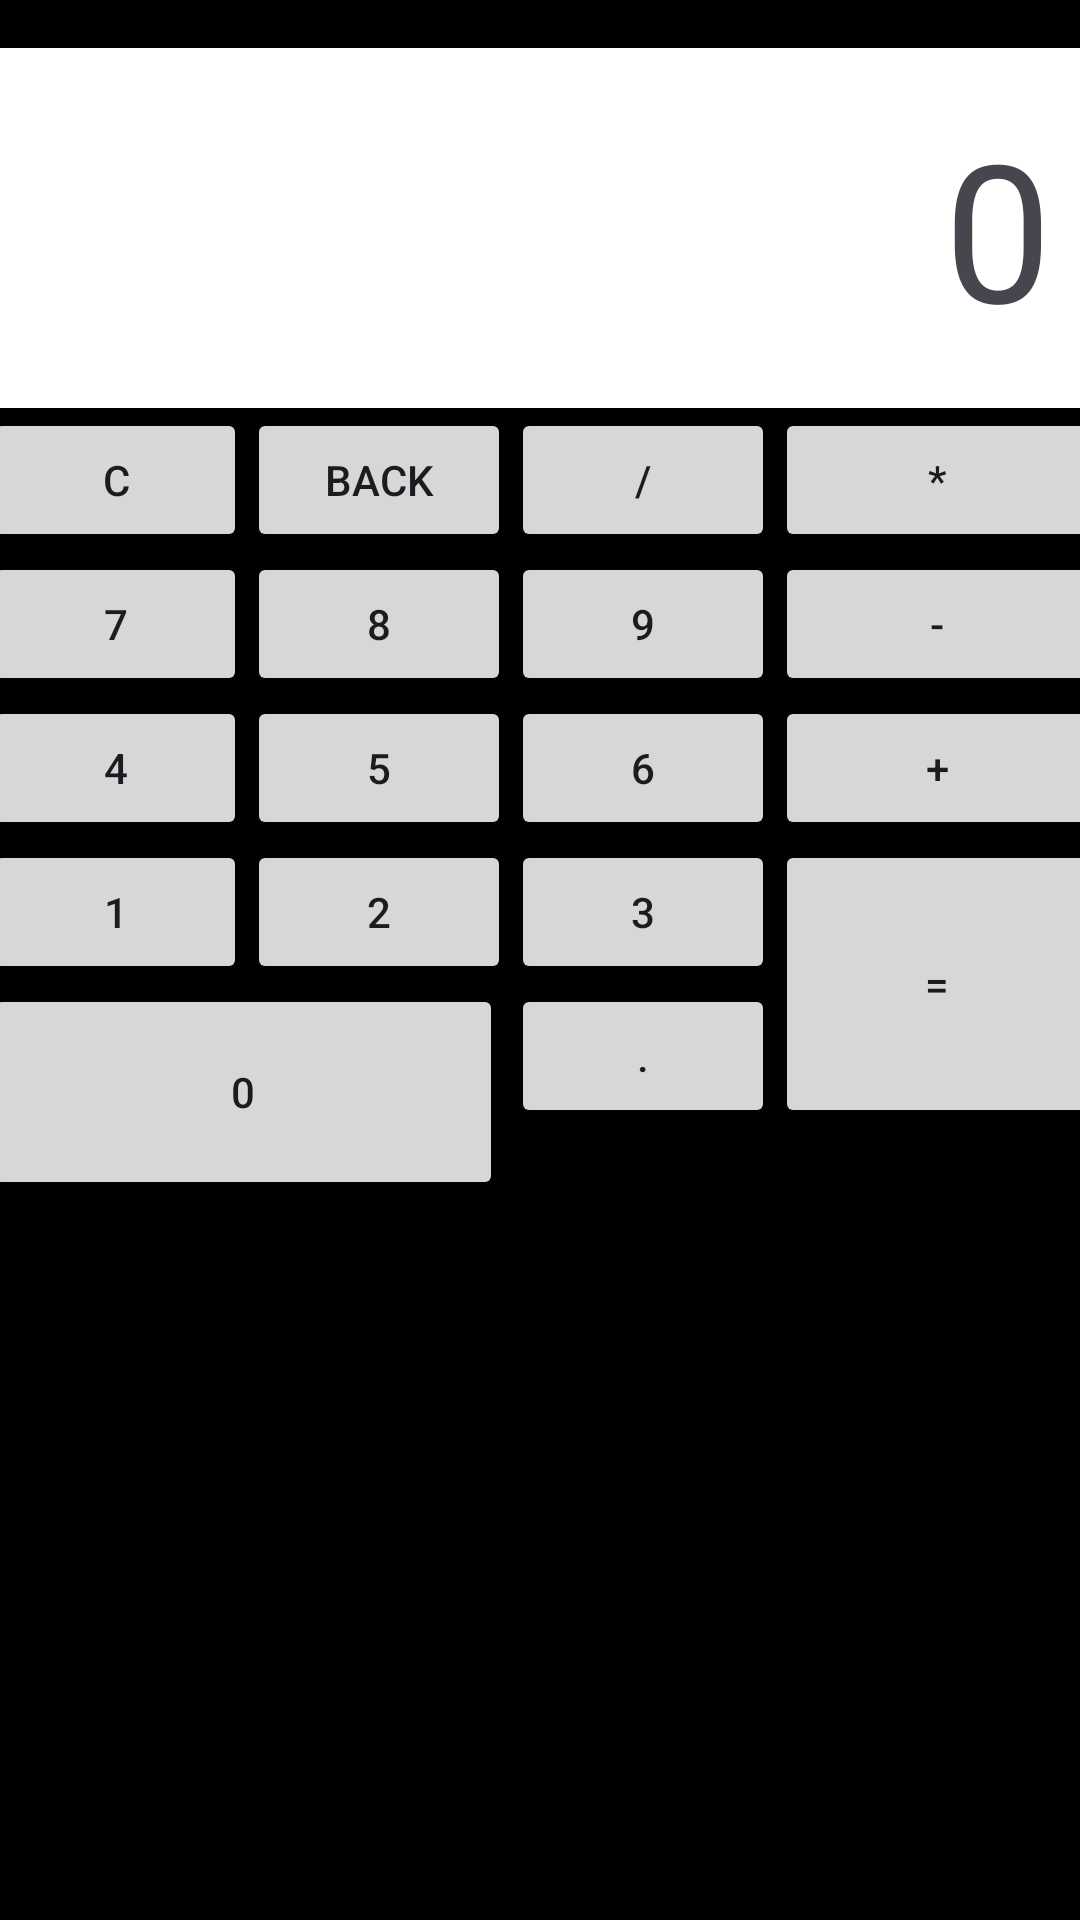

Reconstruct the res/layout file that produces this screen, plus the resources it refers to.
<!-- AndroidManifest.xml: application theme Theme.ComicBookViewer -->
<!-- res/layout/activity_main.xml -->
<?xml version="1.0" encoding="utf-8"?>
<androidx.constraintlayout.widget.ConstraintLayout xmlns:android="http://schemas.android.com/apk/res/android"
    xmlns:app="http://schemas.android.com/apk/res-auto"
    xmlns:tools="http://schemas.android.com/tools"
    android:id="@+id/main"
    android:background="@color/black"
    android:layout_width="match_parent"
    android:layout_height="match_parent"
    tools:context=".MainActivity">

    <TextView
        android:background="@color/white"
        android:id="@+id/textView"
        android:layout_width="372dp"
        android:layout_height="120dp"
        android:layout_marginTop="16dp"
        android:textSize="64sp"
        android:gravity="end|center_vertical"
        android:padding="16dp"
        android:text="0"
        app:layout_constraintEnd_toEndOf="parent"
        app:layout_constraintHorizontal_bias="0.487"
        app:layout_constraintStart_toStartOf="parent"
        app:layout_constraintTop_toTopOf="parent" />

    <Button
        android:id="@+id/Dugka1"
        android:layout_width="wrap_content"
        android:layout_height="wrap_content"
        android:text="c"
        app:layout_constraintStart_toStartOf="@+id/textView"
        app:layout_constraintTop_toBottomOf="@+id/textView" />

    <Button
        android:id="@+id/back"
        android:layout_width="wrap_content"
        android:layout_height="wrap_content"
        android:text="back"
        app:layout_constraintStart_toEndOf="@+id/Dugka1"
        app:layout_constraintTop_toTopOf="@+id/Dugka1" />

    <Button
        android:id="@+id/Vidsotok"
        android:layout_width="wrap_content"
        android:layout_height="wrap_content"
        android:text="/"
        app:layout_constraintStart_toEndOf="@+id/back"
        app:layout_constraintTop_toTopOf="@+id/back" />

    <Button
        android:id="@+id/ac"
        android:layout_width="0dp"
        android:layout_height="wrap_content"
        android:text="*"
        app:layout_constraintEnd_toEndOf="@+id/textView"
        app:layout_constraintStart_toEndOf="@+id/Vidsotok"
        app:layout_constraintTop_toTopOf="@+id/Vidsotok" />

    <Button
        android:id="@+id/b7"
        android:layout_width="wrap_content"
        android:layout_height="wrap_content"
        android:text="7"
        app:layout_constraintStart_toStartOf="@+id/Dugka1"
        app:layout_constraintTop_toBottomOf="@+id/Dugka1" />

    <Button
        android:id="@+id/b8"
        android:layout_width="wrap_content"
        android:layout_height="wrap_content"
        android:text="8"
        app:layout_constraintStart_toEndOf="@+id/Dugka1"
        app:layout_constraintTop_toBottomOf="@+id/back" />

    <Button
        android:id="@+id/b9"
        android:layout_width="wrap_content"
        android:layout_height="wrap_content"
        android:text="9"
        app:layout_constraintStart_toEndOf="@+id/back"
        app:layout_constraintTop_toBottomOf="@+id/Vidsotok" />

    <Button
        android:id="@+id/bntDiv"
        android:layout_width="0dp"
        android:layout_height="wrap_content"
        android:text="-"
        app:layout_constraintEnd_toEndOf="@+id/textView"
        app:layout_constraintStart_toEndOf="@+id/Vidsotok"
        app:layout_constraintTop_toBottomOf="@+id/ac" />

    <Button
        android:id="@+id/b4"
        android:layout_width="wrap_content"
        android:layout_height="wrap_content"
        android:text="4"
        app:layout_constraintStart_toStartOf="@+id/b7"
        app:layout_constraintTop_toBottomOf="@+id/b7" />

    <Button
        android:id="@+id/b5"
        android:layout_width="wrap_content"
        android:layout_height="wrap_content"
        android:text="5"
        app:layout_constraintStart_toEndOf="@+id/b7"
        app:layout_constraintTop_toBottomOf="@+id/b8" />

    <Button
        android:id="@+id/b6"
        android:layout_width="wrap_content"
        android:layout_height="wrap_content"
        android:text="6"
        app:layout_constraintStart_toEndOf="@+id/b8"
        app:layout_constraintTop_toBottomOf="@+id/b9" />

    <Button
        android:id="@+id/btnMulti"
        android:layout_width="0dp"
        android:layout_height="wrap_content"
        android:text="+"
        app:layout_constraintEnd_toEndOf="@+id/textView"
        app:layout_constraintStart_toEndOf="@+id/b9"
        app:layout_constraintTop_toBottomOf="@+id/bntDiv" />

    <Button
        android:id="@+id/b1"
        android:layout_width="wrap_content"
        android:layout_height="wrap_content"
        android:text="1"
        app:layout_constraintStart_toStartOf="@+id/b4"
        app:layout_constraintTop_toBottomOf="@+id/b4" />

    <Button
        android:id="@+id/b2"
        android:layout_width="wrap_content"
        android:layout_height="wrap_content"
        android:text="2"
        app:layout_constraintStart_toEndOf="@+id/b4"
        app:layout_constraintTop_toBottomOf="@+id/b5" />

    <Button
        android:id="@+id/b3"
        android:layout_width="wrap_content"
        android:layout_height="wrap_content"
        android:text="3"
        app:layout_constraintStart_toEndOf="@+id/b5"
        app:layout_constraintTop_toBottomOf="@+id/b6" />

    <Button
        android:id="@+id/bEq"
        android:layout_width="0dp"
        android:layout_height="0dp"
        android:autoText="false"
        android:text="="
        app:layout_constraintBottom_toBottomOf="@+id/point"
        app:layout_constraintEnd_toEndOf="@+id/textView"
        app:layout_constraintStart_toEndOf="@+id/b6"
        app:layout_constraintTop_toBottomOf="@+id/btnMulti" />

    <Button
        android:id="@+id/b0"
        android:layout_width="173dp"
        android:layout_height="72dp"
        android:text="0"
        app:layout_constraintStart_toStartOf="@+id/b1"
        app:layout_constraintTop_toBottomOf="@+id/b1" />

    <Button
        android:id="@+id/point"
        android:layout_width="wrap_content"
        android:layout_height="wrap_content"
        android:text="."
        app:layout_constraintStart_toEndOf="@+id/b2"
        app:layout_constraintTop_toBottomOf="@+id/b3" />

</androidx.constraintlayout.widget.ConstraintLayout>
<!-- resources referenced by this layout -->
<resources>
  <color name="black">#FF000000</color>
  <color name="white">#FFFFFFFF</color>
  <style name="Theme.ComicBookViewer" parent="Base.Theme.ComicBookViewer" />
  <style name="Base.Theme.ComicBookViewer" parent="Theme.Material3.DayNight.NoActionBar">
          
          
  
      </style>
</resources>
